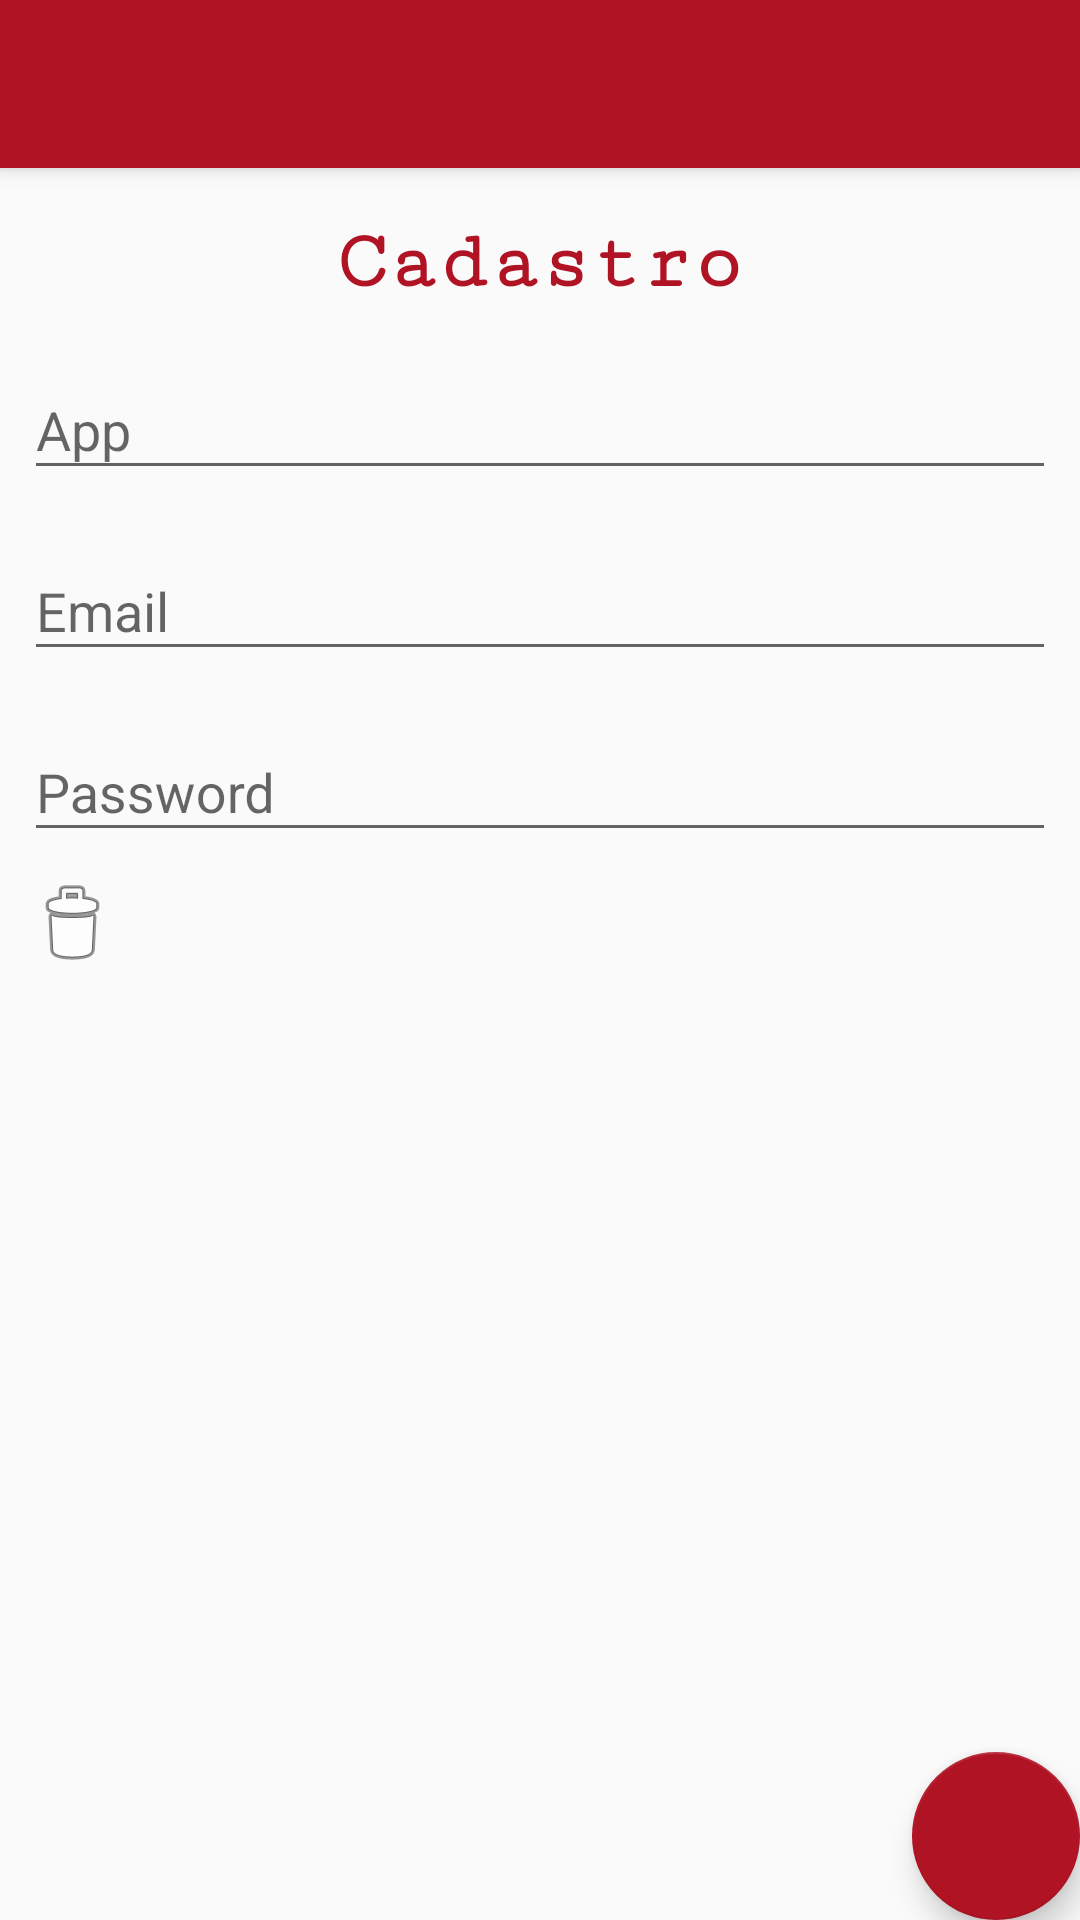

Android layout source for this screen:
<!-- AndroidManifest.xml: application theme AppTheme.NoActionBar -->
<!-- res/layout/activity_main.xml -->
<?xml version="1.0" encoding="utf-8"?>
<android.support.design.widget.CoordinatorLayout
    xmlns:android="http://schemas.android.com/apk/res/android"
    xmlns:app="http://schemas.android.com/apk/res-auto"
    xmlns:tools="http://schemas.android.com/tools"
    android:layout_width="match_parent"
    android:layout_height="match_parent"
    tools:context=".MainActivity">

    <android.support.design.widget.AppBarLayout
        android:layout_width="match_parent"
        android:layout_height="wrap_content"
        android:theme="@style/AppTheme.AppBarOverlay">

        <android.support.v7.widget.Toolbar
            android:id="@+id/toolbar"
            android:layout_width="match_parent"
            android:layout_height="wrap_content"
            android:background="?attr/colorPrimary"
            app:popupTheme="@style/AppTheme.PopupOverlay" />

    </android.support.design.widget.AppBarLayout>

    <include layout="@layout/containt_main" />

    <android.support.design.widget.FloatingActionButton
        android:id="@+id/fabAddPerson"
        android:layout_width="wrap_content"
        android:layout_height="wrap_content"
        android:layout_gravity="bottom|end"
        android:layout_margin="@dimen/fab_margin"
        app:srcCompat="@drawable/ic_add_black_24dp"
        tools:ignore="VectorDrawableCompat" />

</android.support.design.widget.CoordinatorLayout>
<!-- res/layout/containt_main.xml (included above) -->
<?xml version="1.0" encoding="utf-8"?>
<android.support.constraint.ConstraintLayout
    xmlns:android="http://schemas.android.com/apk/res/android"
    xmlns:app="http://schemas.android.com/apk/res-auto"
    xmlns:tools="http://schemas.android.com/tools"
    android:layout_width="match_parent"
    android:layout_height="match_parent"
    app:layout_behavior="@string/appbar_scrolling_view_behavior"
    tools:context=".MainActivity"
    tools:showIn="@layout/activity_main">

    <TextView
        android:id="@+id/textView"
        android:layout_width="wrap_content"
        android:layout_height="wrap_content"
        android:layout_marginTop="16dp"
        android:text="Cadastro"
        android:textColor="@color/colorAccent"
        android:textSize="28sp"
        android:textStyle="bold"
        app:fontFamily="serif-monospace"
        app:layout_constraintLeft_toLeftOf="parent"
        app:layout_constraintRight_toRightOf="parent"
        app:layout_constraintTop_toTopOf="parent" />

    <android.support.design.widget.TextInputLayout
        android:id="@+id/textInputLayoutApp"
        android:layout_width="match_parent"
        android:layout_height="wrap_content"
        android:layout_marginEnd="8dp"
        android:layout_marginLeft="8dp"
        android:layout_marginRight="8dp"
        android:layout_marginStart="8dp"
        android:layout_marginTop="8dp"
        app:layout_constraintEnd_toEndOf="parent"
        app:layout_constraintStart_toStartOf="parent"
        app:layout_constraintTop_toBottomOf="@+id/textView">

        <android.support.design.widget.TextInputEditText
            android:layout_width="match_parent"
            android:layout_height="wrap_content"
            android:hint="App" />
    </android.support.design.widget.TextInputLayout>

    <android.support.design.widget.TextInputLayout
        android:id="@+id/textInputLayoutEmail"
        android:layout_width="match_parent"
        android:layout_height="wrap_content"
        android:layout_marginEnd="8dp"
        android:layout_marginLeft="8dp"
        android:layout_marginRight="8dp"
        android:layout_marginStart="8dp"
        android:layout_marginTop="8dp"
        app:layout_constraintEnd_toEndOf="parent"
        app:layout_constraintHorizontal_bias="0.0"
        app:layout_constraintStart_toStartOf="parent"
        app:layout_constraintTop_toBottomOf="@+id/textInputLayoutApp">

        <android.support.design.widget.TextInputEditText
            android:layout_width="match_parent"
            android:layout_height="wrap_content"
            android:hint="Email" />
    </android.support.design.widget.TextInputLayout>

    <android.support.design.widget.TextInputLayout
        android:id="@+id/textInputLayoutPassword"
        android:layout_width="match_parent"
        android:layout_height="wrap_content"
        android:layout_marginEnd="8dp"
        android:layout_marginLeft="8dp"
        android:layout_marginRight="8dp"
        android:layout_marginStart="8dp"
        android:layout_marginTop="8dp"
        app:layout_constraintEnd_toEndOf="parent"
        app:layout_constraintHorizontal_bias="0.0"
        app:layout_constraintStart_toStartOf="parent"
        app:layout_constraintTop_toBottomOf="@+id/textInputLayoutEmail">

        <android.support.design.widget.TextInputEditText
            android:layout_width="match_parent"
            android:layout_height="wrap_content"
            android:hint="Password" />
    </android.support.design.widget.TextInputLayout>

    <android.support.v7.widget.RecyclerView
        android:id="@+id/recycleView"
        android:layout_width="0dp"
        android:layout_height="0dp"
        android:layout_marginTop="8dp"
        app:layout_constraintBottom_toBottomOf="parent"
        app:layout_constraintEnd_toEndOf="parent"
        app:layout_constraintHorizontal_bias="1.0"
        app:layout_constraintStart_toStartOf="parent"
        app:layout_constraintTop_toBottomOf="@+id/imageViewDelete"
        app:layout_constraintVertical_bias="0.0" />

    <ImageView
        android:id="@+id/imageViewDelete"
        android:layout_width="wrap_content"
        android:layout_height="wrap_content"
        android:layout_marginStart="8dp"
        android:layout_marginLeft="8dp"
        android:layout_marginTop="8dp"
        app:layout_constraintStart_toStartOf="parent"
        app:layout_constraintTop_toBottomOf="@+id/textInputLayoutPassword"
        app:srcCompat="@android:drawable/ic_menu_delete" />

</android.support.constraint.ConstraintLayout>
<!-- resources referenced by this layout -->
<resources>
  <color name="colorAccent">#b01424</color>
  <style name="AppTheme.AppBarOverlay">main</style>
  <style name="AppTheme.PopupOverlay">main2</style>
  <style name="AppTheme.NoActionBar">
          <item name="windowActionBar">false</item>
          <item name="windowNoTitle">true</item>
      </style>
</resources>
